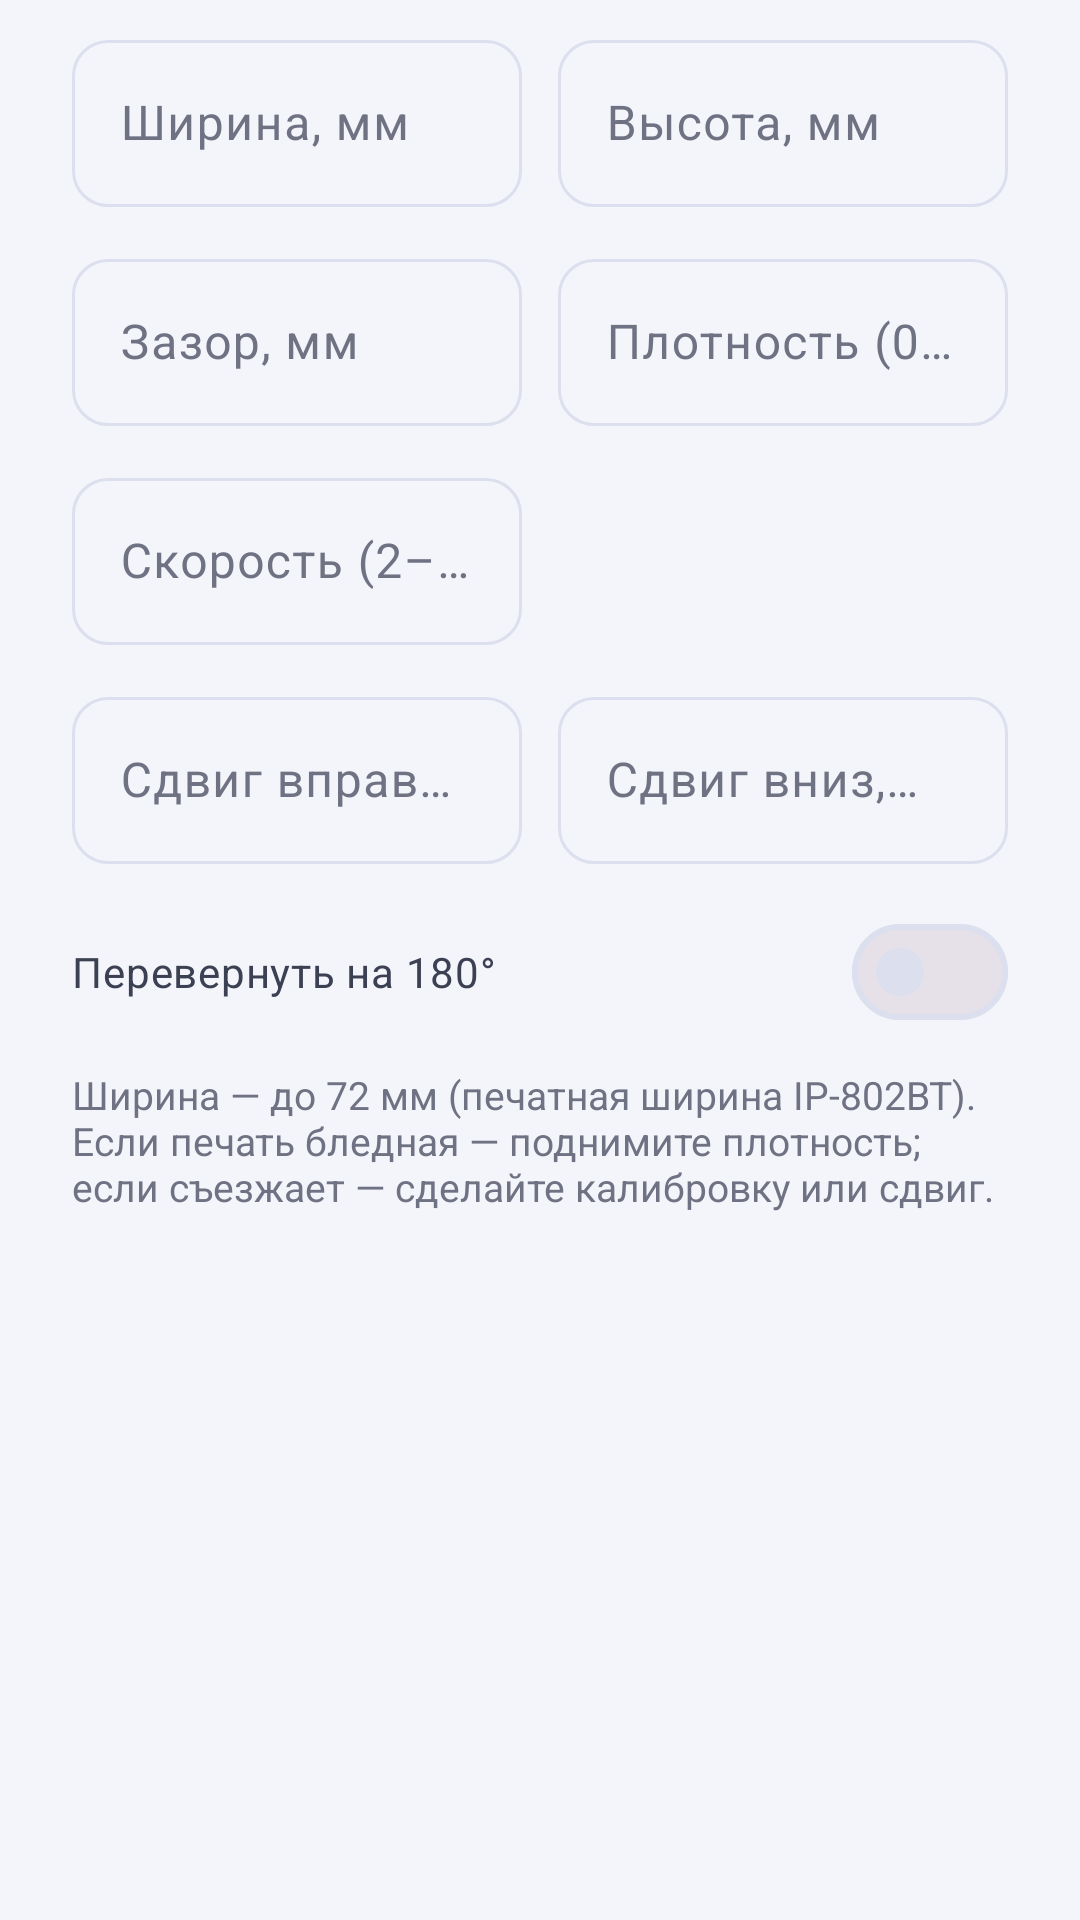

The Android layout XML behind this screen, and the referenced resources:
<!-- AndroidManifest.xml: application theme Theme.SetupHelper -->
<!-- res/layout/dialog_label_settings.xml -->
<?xml version="1.0" encoding="utf-8"?>
<LinearLayout xmlns:android="http://schemas.android.com/apk/res/android"
    xmlns:app="http://schemas.android.com/apk/res-auto"
    android:layout_width="match_parent"
    android:layout_height="wrap_content"
    android:orientation="vertical"
    android:paddingStart="24dp"
    android:paddingTop="8dp"
    android:paddingEnd="24dp">

    <LinearLayout
        android:layout_width="match_parent"
        android:layout_height="wrap_content"
        android:baselineAligned="false"
        android:orientation="horizontal">

        <com.google.android.material.textfield.TextInputLayout
            style="@style/Widget.Material3.TextInputLayout.OutlinedBox"
            android:layout_width="0dp"
            android:layout_height="wrap_content"
            android:layout_weight="1"
            android:hint="@string/settings_width"
            app:boxCornerRadiusBottomEnd="12dp"
            app:boxCornerRadiusBottomStart="12dp"
            app:boxCornerRadiusTopEnd="12dp"
            app:boxCornerRadiusTopStart="12dp">

            <com.google.android.material.textfield.TextInputEditText
                android:id="@+id/settings_width"
                android:layout_width="match_parent"
                android:layout_height="wrap_content"
                android:inputType="number"
                android:maxLines="1" />
        </com.google.android.material.textfield.TextInputLayout>

        <com.google.android.material.textfield.TextInputLayout
            style="@style/Widget.Material3.TextInputLayout.OutlinedBox"
            android:layout_width="0dp"
            android:layout_height="wrap_content"
            android:layout_weight="1"
            android:layout_marginStart="12dp"
            android:hint="@string/settings_height"
            app:boxCornerRadiusBottomEnd="12dp"
            app:boxCornerRadiusBottomStart="12dp"
            app:boxCornerRadiusTopEnd="12dp"
            app:boxCornerRadiusTopStart="12dp">

            <com.google.android.material.textfield.TextInputEditText
                android:id="@+id/settings_height"
                android:layout_width="match_parent"
                android:layout_height="wrap_content"
                android:inputType="number"
                android:maxLines="1" />
        </com.google.android.material.textfield.TextInputLayout>
    </LinearLayout>
    <LinearLayout
        android:layout_width="match_parent"
        android:layout_height="wrap_content"
        android:layout_marginTop="12dp"
        android:baselineAligned="false"
        android:orientation="horizontal">

        <com.google.android.material.textfield.TextInputLayout
            style="@style/Widget.Material3.TextInputLayout.OutlinedBox"
            android:layout_width="0dp"
            android:layout_height="wrap_content"
            android:layout_weight="1"
            android:hint="@string/settings_gap"
            app:boxCornerRadiusBottomEnd="12dp"
            app:boxCornerRadiusBottomStart="12dp"
            app:boxCornerRadiusTopEnd="12dp"
            app:boxCornerRadiusTopStart="12dp">

            <com.google.android.material.textfield.TextInputEditText
                android:id="@+id/settings_gap"
                android:layout_width="match_parent"
                android:layout_height="wrap_content"
                android:inputType="numberDecimal"
                android:maxLines="1" />
        </com.google.android.material.textfield.TextInputLayout>

        <com.google.android.material.textfield.TextInputLayout
            style="@style/Widget.Material3.TextInputLayout.OutlinedBox"
            android:layout_width="0dp"
            android:layout_height="wrap_content"
            android:layout_weight="1"
            android:layout_marginStart="12dp"
            android:hint="@string/settings_density"
            app:boxCornerRadiusBottomEnd="12dp"
            app:boxCornerRadiusBottomStart="12dp"
            app:boxCornerRadiusTopEnd="12dp"
            app:boxCornerRadiusTopStart="12dp">

            <com.google.android.material.textfield.TextInputEditText
                android:id="@+id/settings_density"
                android:layout_width="match_parent"
                android:layout_height="wrap_content"
                android:inputType="number"
                android:maxLines="1" />
        </com.google.android.material.textfield.TextInputLayout>
    </LinearLayout>
    <LinearLayout
        android:layout_width="match_parent"
        android:layout_height="wrap_content"
        android:layout_marginTop="12dp"
        android:baselineAligned="false"
        android:orientation="horizontal">

        <com.google.android.material.textfield.TextInputLayout
            style="@style/Widget.Material3.TextInputLayout.OutlinedBox"
            android:layout_width="0dp"
            android:layout_height="wrap_content"
            android:layout_weight="1"
            android:hint="@string/settings_speed"
            app:boxCornerRadiusBottomEnd="12dp"
            app:boxCornerRadiusBottomStart="12dp"
            app:boxCornerRadiusTopEnd="12dp"
            app:boxCornerRadiusTopStart="12dp">

            <com.google.android.material.textfield.TextInputEditText
                android:id="@+id/settings_speed"
                android:layout_width="match_parent"
                android:layout_height="wrap_content"
                android:inputType="number"
                android:maxLines="1" />
        </com.google.android.material.textfield.TextInputLayout>

        <View
            android:layout_width="0dp"
            android:layout_height="0dp"
            android:layout_marginStart="12dp"
            android:layout_weight="1" />
    </LinearLayout>
    <LinearLayout
        android:layout_width="match_parent"
        android:layout_height="wrap_content"
        android:layout_marginTop="12dp"
        android:baselineAligned="false"
        android:orientation="horizontal">

        <com.google.android.material.textfield.TextInputLayout
            style="@style/Widget.Material3.TextInputLayout.OutlinedBox"
            android:layout_width="0dp"
            android:layout_height="wrap_content"
            android:layout_weight="1"
            android:hint="@string/settings_shift_x"
            app:boxCornerRadiusBottomEnd="12dp"
            app:boxCornerRadiusBottomStart="12dp"
            app:boxCornerRadiusTopEnd="12dp"
            app:boxCornerRadiusTopStart="12dp">

            <com.google.android.material.textfield.TextInputEditText
                android:id="@+id/settings_shift_x"
                android:layout_width="match_parent"
                android:layout_height="wrap_content"
                android:inputType="numberDecimal|numberSigned"
                android:maxLines="1" />
        </com.google.android.material.textfield.TextInputLayout>

        <com.google.android.material.textfield.TextInputLayout
            style="@style/Widget.Material3.TextInputLayout.OutlinedBox"
            android:layout_width="0dp"
            android:layout_height="wrap_content"
            android:layout_weight="1"
            android:layout_marginStart="12dp"
            android:hint="@string/settings_shift_y"
            app:boxCornerRadiusBottomEnd="12dp"
            app:boxCornerRadiusBottomStart="12dp"
            app:boxCornerRadiusTopEnd="12dp"
            app:boxCornerRadiusTopStart="12dp">

            <com.google.android.material.textfield.TextInputEditText
                android:id="@+id/settings_shift_y"
                android:layout_width="match_parent"
                android:layout_height="wrap_content"
                android:inputType="numberDecimal|numberSigned"
                android:maxLines="1" />
        </com.google.android.material.textfield.TextInputLayout>
    </LinearLayout>

    <com.google.android.material.materialswitch.MaterialSwitch
        android:id="@+id/settings_rotate"
        android:layout_width="match_parent"
        android:layout_height="wrap_content"
        android:layout_marginTop="12dp"
        android:text="@string/settings_rotate"
        android:textColor="@color/text" />

    <TextView
        style="@style/SetupHelper.Muted"
        android:layout_width="match_parent"
        android:layout_height="wrap_content"
        android:layout_marginTop="8dp"
        android:text="@string/settings_note" />
</LinearLayout>
<!-- resources referenced by this layout -->
<resources>
  <color name="text">#3C4053</color>
  <string name="settings_density">Плотность (0–15)</string>
  <string name="settings_gap">Зазор, мм</string>
  <string name="settings_height">Высота, мм</string>
  <string name="settings_note">Ширина — до 72 мм (печатная ширина IP-802BT). Если печать бледная — поднимите плотность; если съезжает — сделайте калибровку или сдвиг.</string>
  <string name="settings_rotate">Перевернуть на 180°</string>
  <string name="settings_shift_x">Сдвиг вправо, мм</string>
  <string name="settings_shift_y">Сдвиг вниз, мм</string>
  <string name="settings_speed">Скорость (2–4)</string>
  <string name="settings_width">Ширина, мм</string>
  <style name="SetupHelper.Muted" parent="">
          <item name="android:textColor">@color/muted</item>
          <item name="android:textSize">13sp</item>
      </style>
  <style name="Theme.SetupHelper" parent="Theme.Material3.Light.NoActionBar">
          <item name="colorPrimary">@color/brand</item>
          <item name="colorOnPrimary">@android:color/white</item>
          <item name="colorPrimaryContainer">@color/brand_soft</item>
          <item name="colorOnPrimaryContainer">@color/brand_dark</item>
          <item name="colorSecondary">@color/brand</item>
          <item name="colorOnSecondary">@android:color/white</item>
          <item name="colorSecondaryContainer">@color/brand_soft</item>
          <item name="colorOnSecondaryContainer">@color/brand_dark</item>
          <item name="colorSurface">@color/card</item>
          <item name="colorOnSurface">@color/ink</item>
          <item name="colorOnSurfaceVariant">@color/muted</item>
          <item name="colorOutline">#DCDFED</item>
          <item name="colorError">@color/danger</item>
          <item name="android:colorBackground">@color/page</item>
          <item name="android:windowBackground">@color/page</item>
          <item name="android:windowLightStatusBar">true</item>
      </style>
  <color name="muted">#6F7282</color>
  <color name="brand">#5566F6</color>
  <color name="brand_soft">#EEF1FF</color>
  <color name="brand_dark">#3A48C9</color>
  <color name="card">#FFFFFF</color>
  <color name="ink">#0B1024</color>
  <color name="danger">#A13A32</color>
  <color name="page">#F4F5FB</color>
</resources>
